Run: headless pygame with SDL's dummy video driver; simulated clock (each Clock.tick advances the game by its frame time, no real sleeping); random seed 0; keys injected as events and as key.get_pressed() state; mouse plan: one left click at the window centre at the start of phase 2, then a move to the lower-right quarter at the start of phase 3.
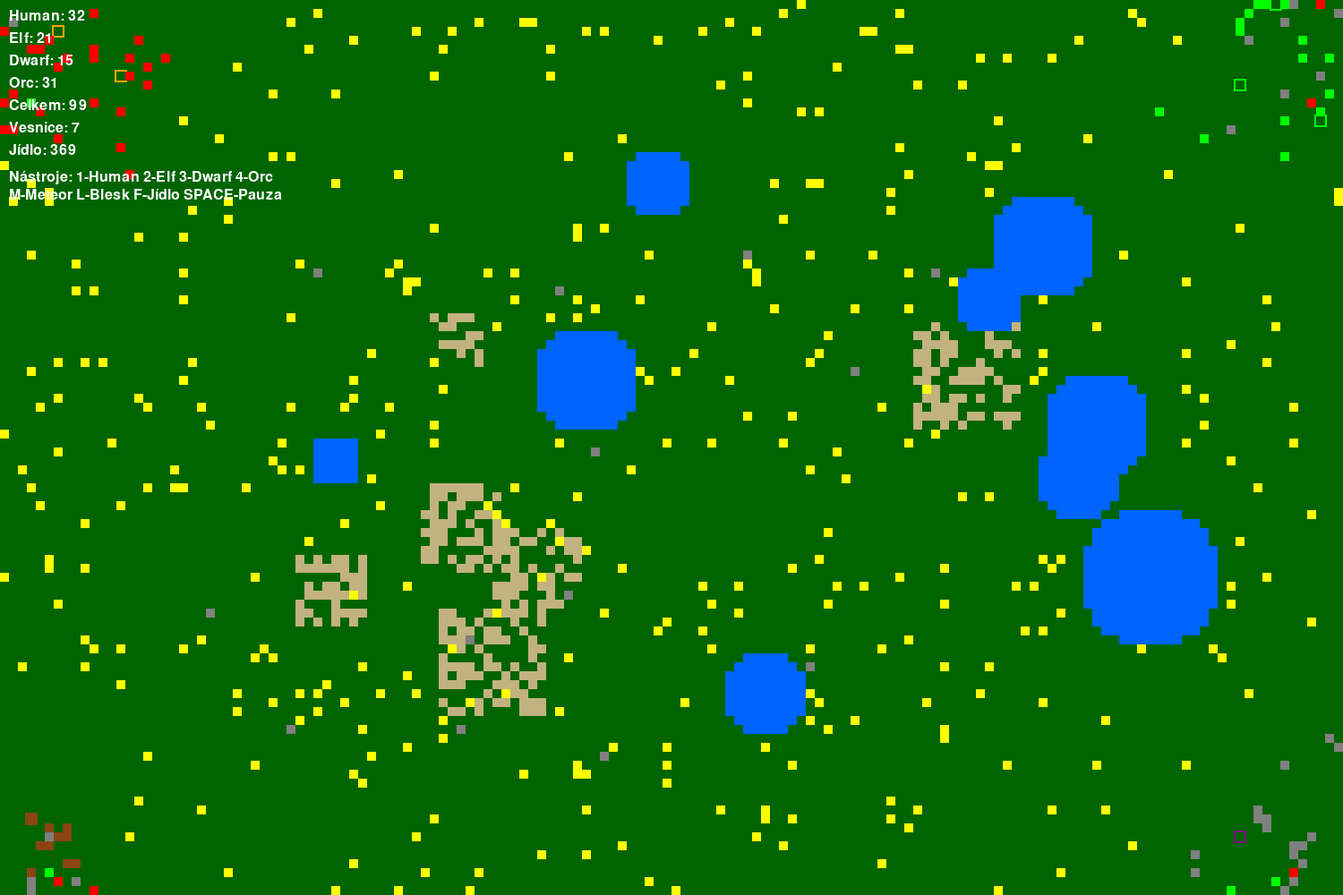
Frame 1 of 4 · flips 1–60 · no input
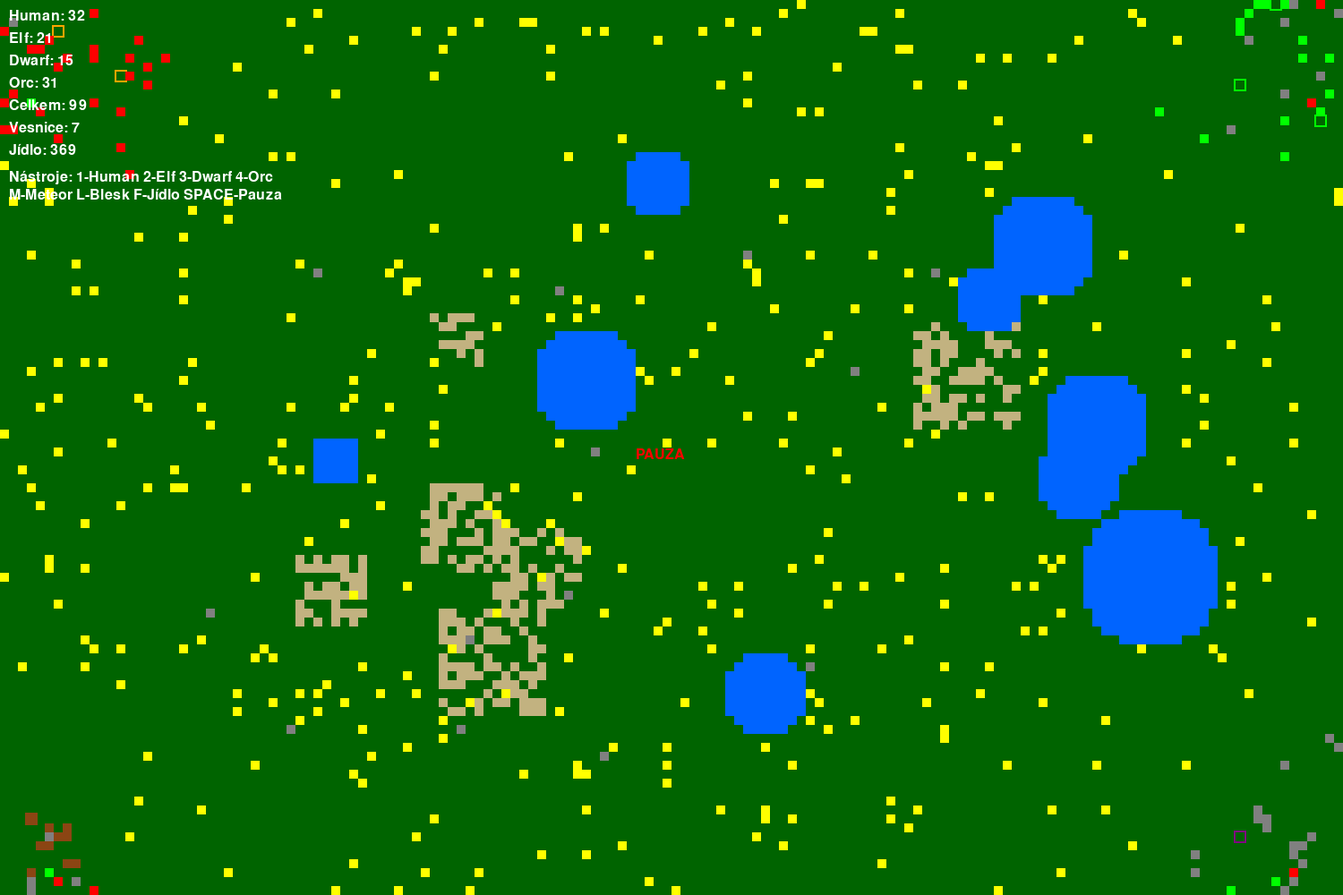
Frame 2 of 4 · flips 61–180 · clicked the window centre · tapped SPACE, RETURN · held RIGHT (→), D
Frame 3 of 4 · flips 181–300 · moved the mouse to the lower-right quarter · held DOWN (↓), S · screen unchanged from frame 2, image omitted
Frame 4 of 4 · flips 301–420 · held LEFT (←), A, UP (↑), W · screen unchanged from frame 3, image omitted

The pygame program that drew these frames:

import pygame
import random
import math

# --- NASTAVENÍ ---
WIDTH, HEIGHT = 1500, 1000
CELL_SIZE = 10
FPS = 30

# --- BARVY ---
BLACK = (0, 0, 0)
WHITE = (255, 255, 255)
GREEN = (0, 255, 0)
RED = (255, 0, 0)
BLUE = (0, 100, 255)
YELLOW = (255, 255, 0)
BROWN = (139, 69, 19)
GRAY = (128, 128, 128)
DARK_GREEN = (0, 100, 0)
SAND = (194, 178, 128)
PURPLE = (128, 0, 128)
ORANGE = (255, 165, 0)


# --- TŘÍDY ---

class Terrain:
    # Třída pro různé typy terénu
    GRASS = 0
    WATER = 1
    SAND = 2
    MOUNTAIN = 3

    def __init__(self):
        # Konstruktor třídy - inicializuje terén
        self.grid = [[Terrain.GRASS for _ in range(WIDTH // CELL_SIZE)]
                     for _ in range(HEIGHT // CELL_SIZE)]
        self.generate_terrain()  # Generování terénu

    def generate_terrain(self):
        """Generuje náhodný terén s vodou, pískem a horami - méně překážek"""
        # Přidání vodních ploch
        for _ in range(9):
            x = random.randint(20, WIDTH // CELL_SIZE - 20)
            y = random.randint(15, HEIGHT // CELL_SIZE - 15)
            size = random.randint(2, 8)
            for dx in range(-size, size):
                for dy in range(-size, size):
                    if (dx * dx + dy * dy) < size * size:
                        nx, ny = x + dx, y + dy
                        if 0 <= nx < WIDTH // CELL_SIZE and 0 <= ny < HEIGHT // CELL_SIZE:
                            self.grid[ny][nx] = Terrain.WATER

        # Přidání pouště
        for _ in range(6):
            x = random.randint(25, WIDTH // CELL_SIZE - 25)
            y = random.randint(20, HEIGHT // CELL_SIZE - 20)
            size = random.randint(3, 10)
            for dx in range(-size, size):
                for dy in range(-size, size):
                    if random.random() > 0.5:
                        nx, ny = x + dx, y + dy
                        if 0 <= nx < WIDTH // CELL_SIZE and 0 <= ny < HEIGHT // CELL_SIZE:
                            if self.grid[ny][nx] != Terrain.WATER:
                                self.grid[ny][nx] = Terrain.SAND

        # Přidání hor
        for _ in range(15):
            x = random.randint(15, WIDTH // CELL_SIZE - 15)
            y = random.randint(15, HEIGHT // CELL_SIZE - 15)
            if self.grid[y][x] != Terrain.WATER:
                self.grid[y][x] = Terrain.MOUNTAIN

    def get_color(self, terrain_type):
        """Vrací barvu podle typu terénu"""
        colors = {
            Terrain.GRASS: DARK_GREEN,
            Terrain.WATER: BLUE,
            Terrain.SAND: SAND,
            Terrain.MOUNTAIN: GRAY
        }
        return colors.get(terrain_type, BLACK)

    def is_walkable(self, x, y):
        """Kontroluje, zda je terén průchozí"""
        if 0 <= x < WIDTH // CELL_SIZE and 0 <= y < HEIGHT // CELL_SIZE:
            return self.grid[y][x] not in [Terrain.WATER, Terrain.MOUNTAIN]
        return False


class Food:
    """Třída pro potravu"""

    def __init__(self, x, y):
        self.x = x
        self.y = y


class Village:
    """Třída pro vesnice - centrum civilizace"""

    def __init__(self, x, y, race):
        self.x = x
        self.y = y
        self.race = race  # rasa, která vesnici založila
        self.population = 1
        self.level = 1  # úroveň rozvoje (1-3)

    def grow(self):
        """Růst vesnice podle populace - lehčí růst"""
        if self.population > 5 and self.level < 2:
            self.level = 2
        elif self.population > 12 and self.level < 3:
            self.level = 3


class Agent:
    """Třída pro agenty - různé rasy s vlastnostmi"""
    # Různé rasy
    HUMAN = "Human"
    ELF = "Elf"
    DWARF = "Dwarf"
    ORC = "Orc"

    def __init__(self, x, y, race=None):
        self.x = x
        self.y = y
        self.race = race or random.choice([Agent.HUMAN, Agent.ELF, Agent.DWARF, Agent.ORC])
        self.energy = 100  # Zvýšená počáteční energie
        self.age = 0
        self.max_age = self.get_max_age()
        self.village = None  # příslušnost k vesnici
        self.color = self.get_race_color()
        self.strength = self.get_race_strength()
        self.speed = self.get_race_speed()

    def get_max_age(self):
        """Maximální věk podle rasy - delší životy"""
        ages = {
            Agent.HUMAN: 500,
            Agent.ELF: 800,
            Agent.DWARF: 600,
            Agent.ORC: 400
        }
        return ages.get(self.race, 500)

    def get_race_color(self):
        """Barva podle rasy"""
        colors = {
            Agent.HUMAN: RED,
            Agent.ELF: GREEN,
            Agent.DWARF: BROWN,
            Agent.ORC: GRAY
        }
        return colors.get(self.race, WHITE)

    def get_race_strength(self):
        """Síla podle rasy (pro boj)"""
        strength = {
            Agent.HUMAN: 5,
            Agent.ELF: 4,
            Agent.DWARF: 6,
            Agent.ORC: 7
        }
        return strength.get(self.race, 5)

    def get_race_speed(self):
        """Rychlost podle rasy"""
        speed = {
            Agent.HUMAN: 1.0,
            Agent.ELF: 1.2,
            Agent.DWARF: 0.8,
            Agent.ORC: 1.1
        }
        return speed.get(self.race, 1.0)

    def move(self, terrain):
        """Pohyb agenta s respektováním terénu"""
        for _ in range(int(self.speed)):
            dx = random.choice([-1, 0, 1])
            dy = random.choice([-1, 0, 1])
            new_x = (self.x + dx) % (WIDTH // CELL_SIZE)
            new_y = (self.y + dy) % (HEIGHT // CELL_SIZE)

            # Pohyb pouze po průchozím terénu
            if terrain.is_walkable(new_x, new_y):
                self.x = new_x
                self.y = new_y

        self.energy -= 1.6  # úbytek energie
        self.age += 1

    def eat(self, food_list):
        """Konzumace potravy - větší dohled"""
        for food in food_list[:]:
            # Hledání jídla v okolí 3 políček
            if abs(self.x - food.x) <= 3 and abs(self.y - food.y) <= 3:
                self.energy = min(self.energy + 35, 120)  # Více energie z jídla, max 120
                food_list.remove(food)
                break

    def reproduce(self, agents_list, terrain):
        """Rozmnožování agentů - lehčí podmínky"""
        if self.energy >= 40 and self.age < self.max_age * 0.9 and self.age > 20:
            # Kontrola, aby nedošlo k přelidnění
            nearby_agents = sum(
                1 for a in agents_list if abs(a.x - self.x) <= 5 and abs(a.y - self.y) <= 5 and a.race == self.race)

            if nearby_agents < 15 and random.random() < 0.08:  # Omezení růstu populace
                self.energy -= 15  # Menší úbytek energie
                # Potomek stejné rasy
                child = Agent(self.x, self.y, self.race)
                child.village = self.village
                agents_list.append(child)

    def fight(self, other_agent):
        """Souboj mezi agenty různých ras - méně smrtelné"""
        if self.race != other_agent.race:
            # Nižší šance na smrt v boji
            if random.random() < 0.3:  # Pouze 30% šance na smrt
                my_power = self.strength + random.randint(0, 3)
                enemy_power = other_agent.strength + random.randint(0, 3)

                if my_power > enemy_power:
                    return other_agent
                elif enemy_power > my_power:
                    return self
        return None

    def build_village(self, villages, terrain):
        """Zakládání vesnice - lehčí podmínky"""
        if self.energy >= 30 and not self.village:  # Nižší požadavek na energii
            if terrain.is_walkable(self.x, self.y):
                # Kontrola, zda není poblíž jiná vesnice
                for v in villages:
                    dist = math.sqrt((self.x - v.x) ** 2 + (self.y - v.y) ** 2)
                    if dist < 6:  # Menší minimální vzdálenost
                        return

                # Založení nové vesnice
                village = Village(self.x, self.y, self.race)
                villages.append(village)
                self.village = village
                self.energy -= 15  # Menší úbytek energie


class Disaster:
    """Třída pro přírodní katastrofy"""
    METEOR = "Meteor"
    LIGHTNING = "Lightning"

    @staticmethod
    def meteor_strike(x, y, agents, terrain):
        """Dopad meteoru - ničí agenty v oblasti"""
        casualties = []
        radius = 3
        for agent in agents[:]:
            dist = math.sqrt((agent.x - x) ** 2 + (agent.y - y) ** 2)
            if dist < radius:
                casualties.append(agent)

        for agent in casualties:
            agents.remove(agent)

        # Poškození terénu
        for dx in range(-radius, radius):
            for dy in range(-radius, radius):
                nx, ny = x + dx, y + dy
                if 0 <= nx < WIDTH // CELL_SIZE and 0 <= ny < HEIGHT // CELL_SIZE:
                    if (dx * dx + dy * dy) < radius * radius:
                        terrain.grid[ny][nx] = Terrain.SAND

        return len(casualties)

    @staticmethod
    def lightning_strike(x, y, agents):
        """Blesk - zabíjí agenta na pozici"""
        for agent in agents[:]:
            if agent.x == x and agent.y == y:
                agents.remove(agent)
                return True
        return False


# --- HLAVNÍ HRA ---

def main():
    pygame.init()
    screen = pygame.display.set_mode((WIDTH, HEIGHT))
    pygame.display.set_caption("WorldBox Simulátor")
    clock = pygame.time.Clock()
    font = pygame.font.SysFont(None, 24)

    # Inicializace světa
    terrain = Terrain()
    agents = []
    food = []
    villages = []

    # Počáteční populace - každá rasa v jednom rohu
    races_positions = [
        (Agent.HUMAN, 5, 5),  # Levý horní roh
        (Agent.ELF, WIDTH // CELL_SIZE - 6, 5),  # Pravý horní roh
        (Agent.DWARF, 5, HEIGHT // CELL_SIZE - 6),  # Levý dolní roh
        (Agent.ORC, WIDTH // CELL_SIZE - 6, HEIGHT // CELL_SIZE - 6)  # Pravý dolní roh
    ]

    for race, base_x, base_y in races_positions:
        # Vytvoření 12 agentů každé rasy v jejich rohu
        for _ in range(12):
            x = base_x + random.randint(-3, 3)
            y = base_y + random.randint(-3, 3)
            x = max(0, min(WIDTH // CELL_SIZE - 1, x))
            y = max(0, min(HEIGHT // CELL_SIZE - 1, y))
            if terrain.is_walkable(x, y):
                agents.append(Agent(x, y, race))

    # Počáteční potrava - mnohem více
    for _ in range(400):
        x = random.randint(0, WIDTH // CELL_SIZE - 1)
        y = random.randint(0, HEIGHT // CELL_SIZE - 1)
        if terrain.is_walkable(x, y):
            food.append(Food(x, y))

    # Herní proměnné
    running = True
    paused = False
    selected_tool = None
    frame_count = 0

    # Nástroje pro interakci
    TOOLS = {
        "add_human": "1",
        "add_elf": "2",
        "add_dwarf": "3",
        "add_orc": "4",
        "meteor": "M",
        "lightning": "L",
        "food": "F"
    }

    while running:
        # --- UDÁLOSTI ---
        for event in pygame.event.get():
            if event.type == pygame.QUIT:
                running = False

            elif event.type == pygame.KEYDOWN:
                # Pauza
                if event.key == pygame.K_SPACE:
                    paused = not paused

                # Výběr nástrojů
                elif event.key == pygame.K_1:
                    selected_tool = "add_human"
                elif event.key == pygame.K_2:
                    selected_tool = "add_elf"
                elif event.key == pygame.K_3:
                    selected_tool = "add_dwarf"
                elif event.key == pygame.K_4:
                    selected_tool = "add_orc"
                elif event.key == pygame.K_m:
                    selected_tool = "meteor"
                elif event.key == pygame.K_l:
                    selected_tool = "lightning"
                elif event.key == pygame.K_f:
                    selected_tool = "food"
                elif event.key == pygame.K_ESCAPE:
                    selected_tool = None

            elif event.type == pygame.MOUSEBUTTONDOWN:
                # Použití nástroje
                mouse_x, mouse_y = pygame.mouse.get_pos()
                grid_x = mouse_x // CELL_SIZE
                grid_y = mouse_y // CELL_SIZE

                if selected_tool and terrain.is_walkable(grid_x, grid_y):
                    if selected_tool == "add_human":
                        agents.append(Agent(grid_x, grid_y, Agent.HUMAN))
                    elif selected_tool == "add_elf":
                        agents.append(Agent(grid_x, grid_y, Agent.ELF))
                    elif selected_tool == "add_dwarf":
                        agents.append(Agent(grid_x, grid_y, Agent.DWARF))
                    elif selected_tool == "add_orc":
                        agents.append(Agent(grid_x, grid_y, Agent.ORC))
                    elif selected_tool == "meteor":
                        Disaster.meteor_strike(grid_x, grid_y, agents, terrain)
                    elif selected_tool == "lightning":
                        Disaster.lightning_strike(grid_x, grid_y, agents)
                    elif selected_tool == "food":
                        food.append(Food(grid_x, grid_y))

        # --- LOGIKA (pokud není pauza) ---
        if not paused:
            frame_count += 1

            # Akce agentů
            for agent in agents[:]:
                agent.move(terrain)
                agent.eat(food)
                agent.reproduce(agents, terrain)

                # Zakládání vesnic (častěji)
                if random.random() < 0.005:  # 5x vyšší šance
                    agent.build_village(villages, terrain)

                # Smrt stářím nebo hladem
                if agent.energy <= 0 or agent.age >= agent.max_age:
                    agents.remove(agent)
                    if agent.village:
                        agent.village.population -= 1

            # Boje mezi agenty různých ras - méně časté a méně smrtelné
            if random.random() < 0.3:  # Pouze 30% času probíhají boje
                for i, agent1 in enumerate(agents[:]):
                    for agent2 in agents[i + 1:]:
                        if agent1.x == agent2.x and agent1.y == agent2.y:
                            loser = agent1.fight(agent2)
                            if loser and loser in agents:
                                agents.remove(loser)

            # Regenerace potravy - rychlejší a více
            if len(food) < 500 and random.random() < 0.7:  # Vyšší limit a šance
                x = random.randint(0, WIDTH // CELL_SIZE - 1)
                y = random.randint(0, HEIGHT // CELL_SIZE - 1)
                if terrain.is_walkable(x, y):
                    food.append(Food(x, y))

            # Růst vesnic
            for village in villages[:]:
                village.population = sum(1 for a in agents if a.village == village)
                if village.population == 0:
                    villages.remove(village)
                else:
                    village.grow()

            # Náhodné katastrofy (mnohem vzácnější)
            if random.random() < 0.0001:  # 10x méně časté
                x = random.randint(0, WIDTH // CELL_SIZE - 1)
                y = random.randint(0, HEIGHT // CELL_SIZE - 1)
                if random.random() < 0.5:
                    Disaster.meteor_strike(x, y, agents, terrain)
                else:
                    Disaster.lightning_strike(x, y, agents)

        # --- VYKRESLENÍ ---
        screen.fill(BLACK)

        # Vykreslení terénu
        for y in range(len(terrain.grid)):
            for x in range(len(terrain.grid[0])):
                color = terrain.get_color(terrain.grid[y][x])
                pygame.draw.rect(screen, color, (x * CELL_SIZE, y * CELL_SIZE, CELL_SIZE, CELL_SIZE))

        # Vykreslení potravy
        for f in food:
            pygame.draw.rect(screen, YELLOW, (f.x * CELL_SIZE, f.y * CELL_SIZE, CELL_SIZE, CELL_SIZE))

        # Vykreslení vesnic
        for v in villages:
            size = v.level * 2
            village_color = ORANGE if v.race == Agent.HUMAN else (
                GREEN if v.race == Agent.ELF else (BROWN if v.race == Agent.DWARF else PURPLE))
            pygame.draw.rect(screen, village_color,
                             (v.x * CELL_SIZE - size, v.y * CELL_SIZE - size, CELL_SIZE + 2 * size,
                              CELL_SIZE + 2 * size), 2)

        # Vykreslení agentů
        for a in agents:
            pygame.draw.rect(screen, a.color, (a.x * CELL_SIZE, a.y * CELL_SIZE, CELL_SIZE, CELL_SIZE))

        # --- UI ---
        y_offset = 10

        # Statistiky podle ras
        race_counts = {race: sum(1 for a in agents if a.race == race)
                       for race in [Agent.HUMAN, Agent.ELF, Agent.DWARF, Agent.ORC]}

        for race, count in race_counts.items():
            text = font.render(f"{race}: {count}", True, WHITE)
            screen.blit(text, (10, y_offset))
            y_offset += 25

        # Celkový počet
        text = font.render(f"Celkem: {len(agents)}", True, WHITE)
        screen.blit(text, (10, y_offset))
        y_offset += 25

        text = font.render(f"Vesnice: {len(villages)}", True, WHITE)
        screen.blit(text, (10, y_offset))
        y_offset += 25

        text = font.render(f"Jídlo: {len(food)}", True, WHITE)
        screen.blit(text, (10, y_offset))
        y_offset += 30

        # Nástroje
        text = font.render("Nástroje: 1-Human 2-Elf 3-Dwarf 4-Orc", True, WHITE)
        screen.blit(text, (10, y_offset))
        y_offset += 20

        text = font.render("M-Meteor L-Blesk F-Jídlo SPACE-Pauza", True, WHITE)
        screen.blit(text, (10, y_offset))

        # Vybraný nástroj
        if selected_tool:
            text = font.render(f"Vybrán: {selected_tool}", True, YELLOW)
            screen.blit(text, (WIDTH - 200, 10))

        # Pauza
        if paused:
            text = font.render("PAUZA", True, RED)
            screen.blit(text, (WIDTH // 2 - 40, HEIGHT // 2))

        pygame.display.flip()
        clock.tick(FPS)

    pygame.quit()


if __name__ == "__main__":
    main()
